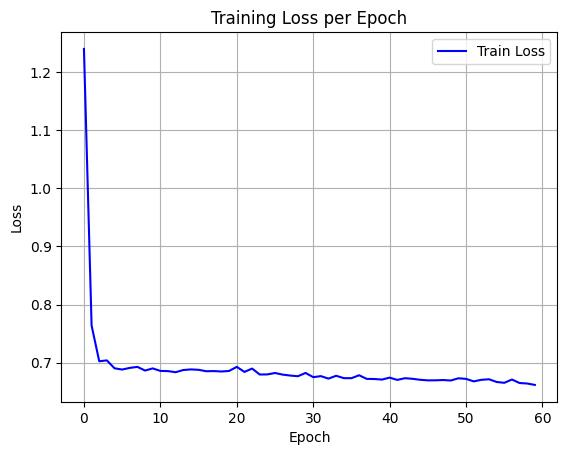

The file beside this chart, header and first rows:
epoch, train_loss
0, 1.24
1, 0.764
2, 0.7025
3, 0.704
4, 0.6904
5, 0.6883
6, 0.6911
7, 0.6928
8, 0.6865
9, 0.6902
10, 0.6859
11, 0.6856
12, 0.6837
13, 0.6874
14, 0.6885
15, 0.6878
16, 0.6853
17, 0.6856
18, 0.6849
19, 0.6858
20, 0.6929
21, 0.6842
22, 0.6899
23, 0.6797
24, 0.6799
25, 0.6823
26, 0.6795
27, 0.6779
28, 0.6768
29, 0.6824
30, 0.6751
31, 0.6769
32, 0.6726
33, 0.6775
34, 0.6735
35, 0.6733
36, 0.6784
37, 0.6722
38, 0.672
39, 0.671
40, 0.6743
41, 0.6704
42, 0.6734
43, 0.6723
44, 0.6706
45, 0.6696
46, 0.6697
47, 0.6702
48, 0.6694
49, 0.6732
50, 0.6722
51, 0.6679
52, 0.6706
53, 0.6715
54, 0.6669
55, 0.6654
56, 0.6711
57, 0.6651
58, 0.6642
59, 0.6618
